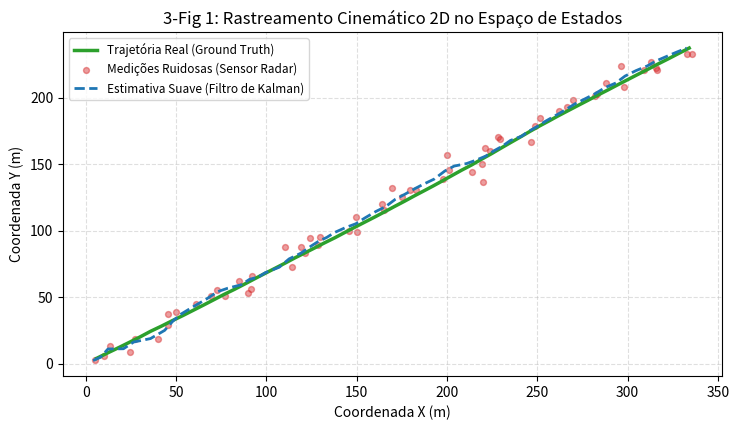
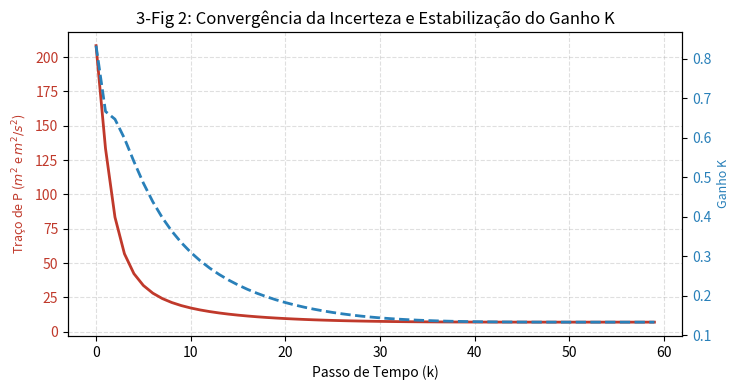
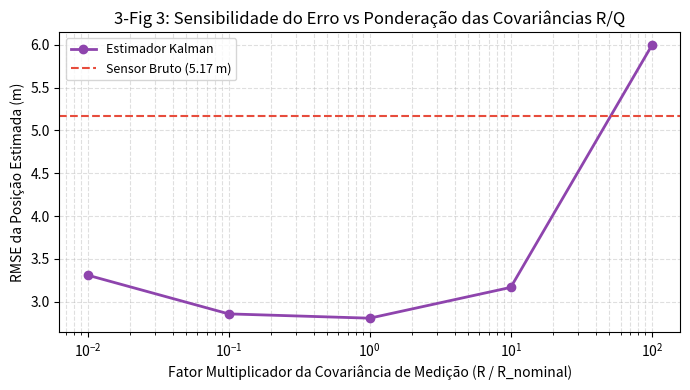

Python code for these plots, in order:
"""PROJETO 3 - FILTROS DE KALMAN (Tratamento de Incerteza em IA)
===================================================================
Problema: Rastreamento Cinemático 2D de um móvel sob ruído gaussiano
(posição e velocidade nos eixos X e Y), avaliando:
  - Ciclo recursivo ótimo de Predição e Atualização
  - Redução de erro quadrático médio (RMSE) em relação ao sensor bruto
  - Convergência da matriz de covariância de erro P e Ganho de Kalman K
  - Estudo de sensibilidade frente a variações na razão de ruídos R/Q

Como executar:
    python filtro_kalman.py

Saídas (pasta ./resultados):
  - 3-fig1_trajetoria_rastreamento.png
  - 3-fig2_convergencia_covariancia_P.png
  - 3-fig3_sensibilidade_ruido_QR.png
  - resultados-kalman.json
  - resultados-kalman.txt

Dependências: numpy, matplotlib (o restante é biblioteca padrão do Python).
"""

import json
import os
import random
import time

import matplotlib

matplotlib.use("Agg")  # backend sem janela (salva direto em arquivo)
import matplotlib.pyplot as plt
import numpy as np

SAIDA = "resultados"
os.makedirs(SAIDA, exist_ok=True)
random.seed(42)
np.random.seed(42)


# =====================================================================
# PARTE 1 - FILTRO DE KALMAN LINEAR DISCRETO
# =====================================================================
class FiltroKalman:
    """Estimador linear ótimo para sistemas dinâmicos sob ruído gaussiano."""

    def __init__(self, A, B, H, Q, R, x0, P0):
        self.A = np.array(A, dtype=float)  # matriz de transição de estados
        self.B = np.array(B, dtype=float) if B is not None else None  # controle
        self.H = np.array(H, dtype=float)  # matriz de observação (sensor)
        self.Q = np.array(Q, dtype=float)  # covariância do ruído de processo
        self.R = np.array(R, dtype=float)  # covariância do ruído de medição
        self.x = np.array(x0, dtype=float)  # estimativa do estado atual
        self.P = np.array(P0, dtype=float)  # covariância do erro de estimativa

    def predizer(self, u=None):
        """Etapa de Predição a priori: propaga o estado e extrapola incerteza."""
        if u is not None and self.B is not None:
            self.x = np.dot(self.A, self.x) + np.dot(self.B, u)
        else:
            self.x = np.dot(self.A, self.x)
        self.P = np.dot(self.A, np.dot(self.P, self.A.T)) + self.Q
        return self.x, self.P

    def atualizar(self, z):
        """Etapa de Correção a posteriori: calcula Ganho K e absorve medição."""
        z = np.array(z, dtype=float)
        y = z - np.dot(self.H, self.x)  # inovação (resíduo de medição)
        S = np.dot(self.H, np.dot(self.P, self.H.T)) + self.R  # covariância da inovação
        K = np.dot(self.P, np.dot(self.H.T, np.linalg.inv(S)))  # Ganho ótimo de Kalman

        # Atualização do estado e da covariância
        self.x = self.x + np.dot(K, y)
        I = np.eye(self.P.shape[0])
        self.P = np.dot((I - np.dot(K, self.H)), self.P)
        return self.x, self.P, K


# =====================================================================
# PARTE 2 - CONFIGURAÇÃO DO SISTEMA CINEMÁTICO 2D
# =====================================================================
def configurar_modelo(dt=0.5, sigma_proc=0.1, sigma_meas=5.0):
    """Gera matrizes do espaço de estados para velocidade constante em 2D."""
    # Vetor de estado: x = [pos_x, pos_y, vel_x, vel_y]^T
    A = np.array(
        [[1, 0, dt, 0], [0, 1, 0, dt], [0, 0, 1, 0], [0, 0, 0, 1]], dtype=float
    )
    B = np.zeros((4, 1))
    # Sensor mede diretamente apenas a posição 2D
    H = np.array([[1, 0, 0, 0], [0, 1, 0, 0]], dtype=float)
    Q = np.eye(4) * (sigma_proc**2)
    R = np.eye(2) * (sigma_meas**2)
    return A, B, H, Q, R


# =====================================================================
# PARTE 3 - EXECUÇÃO, GRÁFICOS E ARQUIVOS DE SAÍDA
# =====================================================================
def main():
    todos = {}
    cabecalho = "=== Filtro de Kalman: Rastreamento Cinemático 2D ==="
    print(cabecalho)
    linhas_saida = [cabecalho]

    dt = 0.5
    passos = 60
    sigma_q = 0.1
    sigma_r = 5.0
    A, B, H, Q, R = configurar_modelo(dt, sigma_q, sigma_r)

    # Condição real e estimativa inicial com alta incerteza
    x_real = np.array([0.0, 0.0, 12.0, 8.0])
    x0_chute = np.array([0.0, 0.0, 0.0, 0.0])
    P0_chute = np.eye(4) * 100.0

    kf = FiltroKalman(A, B, H, Q, R, x0_chute, P0_chute)

    hist_real = []
    hist_medicoes = []
    hist_estimado = []
    hist_traco_p = []
    hist_ganho_k = []

    curr_real = x_real.copy()

    t0 = time.perf_counter()
    for _ in range(passos):
        # 1. Simulação do processo físico com ruído térmico/vento
        ruido_w = np.random.multivariate_normal(np.zeros(4), Q)
        curr_real = np.dot(A, curr_real) + ruido_w
        hist_real.append(curr_real.copy())

        # 2. Leitura ruidosa do sensor radar
        ruido_v = np.random.multivariate_normal(np.zeros(2), R)
        z = np.dot(H, curr_real) + ruido_v
        hist_medicoes.append(z.copy())

        # 3. Ciclo de estimação de Kalman
        kf.predizer()
        est_x, est_P, K = kf.atualizar(z)

        hist_estimado.append(est_x.copy())
        hist_traco_p.append(float(np.trace(est_P)))
        hist_ganho_k.append(float(K[0, 0]))
    t_ciclo = (time.perf_counter() - t0) * 1000.0

    hist_real = np.array(hist_real)
    hist_medicoes = np.array(hist_medicoes)
    hist_estimado = np.array(hist_estimado)

    # Avaliação do Erro Médio Quadrático (RMSE)
    rmse_sensor = float(
        np.sqrt(np.mean((hist_real[:, :2] - hist_medicoes) ** 2))
    )
    rmse_kalman = float(
        np.sqrt(np.mean((hist_real[:, :2] - hist_estimado[:, :2]) ** 2))
    )
    rmse_vel = float(
        np.sqrt(np.mean((hist_real[:, 2:] - hist_estimado[:, 2:]) ** 2))
    )
    reducao_pct = ((rmse_sensor - rmse_kalman) / rmse_sensor) * 100.0

    msg_kalman = (
        f"Simulação: {passos} passos (dt={dt}s) | Tempo Total: {t_ciclo:.2f} ms ({t_ciclo/passos:.4f} ms/passo)\n"
        f"RMSE Posição - Sensor Bruto: {rmse_sensor:.4f} m\n"
        f"RMSE Posição - Filtro Kalman: {rmse_kalman:.4f} m (Redução de {reducao_pct:.1f}%)\n"
        f"RMSE Velocidade (Estado Oculto): {rmse_vel:.4f} m/s\n"
        f"Incerteza Inicial (Traço P): {hist_traco_p[0]:.2f} -> Incerteza Final: {hist_traco_p[-1]:.4f}"
    )
    print(msg_kalman)
    linhas_saida.append(msg_kalman)

    # 4. Estudo de Sensibilidade da Razão de Ruído R/Q
    fatores_r = [0.01, 0.1, 1.0, 10.0, 100.0]
    sens_rmse = []
    for f in fatores_r:
        R_mod = R * f
        kf_teste = FiltroKalman(A, B, H, Q, R_mod, x0_chute, P0_chute)
        est_teste = []
        for step_idx in range(passos):
            kf_teste.predizer()
            ex, _, _ = kf_teste.atualizar(hist_medicoes[step_idx])
            est_teste.append(ex.copy())
        est_teste = np.array(est_teste)
        err = float(
            np.sqrt(np.mean((hist_real[:, :2] - est_teste[:, :2]) ** 2))
        )
        sens_rmse.append(err)

    todos["parametros"] = {
        "dt": dt,
        "passos": passos,
        "sigma_proc": sigma_q,
        "sigma_meas": sigma_r,
    }
    todos["metricas_desempenho"] = {
        "rmse_sensor_bruto": rmse_sensor,
        "rmse_filtro_kalman": rmse_kalman,
        "reducao_erro_pct": reducao_pct,
        "rmse_velocidade": rmse_vel,
        "tempo_total_ms": t_ciclo,
        "tempo_por_passo_ms": t_ciclo / passos,
        "traco_P_final": hist_traco_p[-1],
        "ganho_K_final": hist_ganho_k[-1],
    }
    todos["estudo_sensibilidade_R"] = {
        "fatores_multiplicadores": fatores_r,
        "rmse_resultante": sens_rmse,
    }

    # --- Figura 1: Trajetória 2D
    plt.figure(figsize=(7.5, 4.4))
    plt.plot(
        hist_real[:, 0],
        hist_real[:, 1],
        "-",
        color="#2ca02c",
        lw=2.5,
        label="Trajetória Real (Ground Truth)",
    )
    plt.scatter(
        hist_medicoes[:, 0],
        hist_medicoes[:, 1],
        color="#d62728",
        s=18,
        alpha=0.45,
        label="Medições Ruidosas (Sensor Radar)",
    )
    plt.plot(
        hist_estimado[:, 0],
        hist_estimado[:, 1],
        "--",
        color="#1f77b4",
        lw=2.0,
        label="Estimativa Suave (Filtro de Kalman)",
    )
    plt.xlabel("Coordenada X (m)")
    plt.ylabel("Coordenada Y (m)")
    plt.title("3-Fig 1: Rastreamento Cinemático 2D no Espaço de Estados")
    plt.grid(True, ls="--", alpha=0.4)
    plt.legend(fontsize=8.5)
    plt.tight_layout()
    plt.savefig(f"{SAIDA}/3-fig1_trajetoria_rastreamento.png", dpi=170)
    plt.close()

    # --- Figura 2: Convergência da Incerteza (Traço de P) e Ganho K
    fig, ax1 = plt.subplots(figsize=(7.5, 4.0))
    ax1.plot(
        range(passos),
        hist_traco_p,
        color="#c0392b",
        lw=2,
        label="Traço da Matriz P_k (Incerteza)",
    )
    ax1.set_xlabel("Passo de Tempo (k)")
    ax1.set_ylabel(
        r"Traço de P ($m^2$ e $m^2/s^2$)", color="#c0392b", fontsize=9
    )
    ax1.tick_params(axis="y", labelcolor="#c0392b")
    ax1.grid(True, ls="--", alpha=0.4)

    ax2 = ax1.twinx()
    ax2.plot(
        range(passos),
        hist_ganho_k,
        color="#2980b9",
        lw=2,
        ls="--",
        label="Ganho de Kalman K[0,0]",
    )
    ax2.set_ylabel("Ganho K", color="#2980b9", fontsize=9)
    ax2.tick_params(axis="y", labelcolor="#2980b9")
    plt.title("3-Fig 2: Convergência da Incerteza e Estabilização do Ganho K")
    fig.tight_layout()
    plt.savefig(f"{SAIDA}/3-fig2_convergencia_covariancia_P.png", dpi=170)
    plt.close()

    # --- Figura 3: Sensibilidade ao Erro frente ao Balanço R / Q
    plt.figure(figsize=(7, 4.0))
    plt.plot(
        fatores_r,
        sens_rmse,
        "o-",
        lw=2,
        color="#8e44ad",
        label="Estimador Kalman",
    )
    plt.axhline(
        rmse_sensor,
        color="#e74c3c",
        ls="--",
        label=f"Sensor Bruto ({rmse_sensor:.2f} m)",
    )
    plt.xscale("log")
    plt.xlabel("Fator Multiplicador da Covariância de Medição (R / R_nominal)")
    plt.ylabel("RMSE da Posição Estimada (m)")
    plt.title("3-Fig 3: Sensibilidade do Erro vs Ponderação das Covariâncias R/Q")
    plt.grid(True, which="both", ls="--", alpha=0.4)
    plt.legend(fontsize=9)
    plt.tight_layout()
    plt.savefig(f"{SAIDA}/3-fig3_sensibilidade_ruido_QR.png", dpi=170)
    plt.close()

    # 1. Salvar JSON solicitado
    with open(f"{SAIDA}/resultados-kalman.json", "w", encoding="utf-8") as f:
        json.dump(todos, f, ensure_ascii=False, indent=2)

    # 2. Salvar TXT formatado
    with open(f"{SAIDA}/resultados-kalman.txt", "w", encoding="utf-8") as f:
        f.write("=" * 80 + "\n")
        f.write("RELATÓRIO DE RESULTADOS - PROJETO 3: FILTROS DE KALMAN\n")
        f.write("=" * 80 + "\n\n")
        f.write("\n".join(linhas_saida))
        f.write("\n\n" + "=" * 80 + "\n")
        f.write("ESTUDO DE SENSIBILIDADE DA MATRIZ DE COVARIÂNCIA R:\n")
        f.write("=" * 80 + "\n")
        f.write(f"{'Fator Multiplicador':<24} | {'RMSE Kalman (m)':<16}\n")
        f.write("-" * 45 + "\n")
        for m, err in zip(fatores_r, sens_rmse):
            f.write(f"{m:<24.2f} | {err:<16.4f}\n")
        f.write("-" * 45 + "\n")

    print(
        f"\nArquivos salvos com sucesso na pasta ./{SAIDA}:\n"
        f"  - 3-fig1_trajetoria_rastreamento.png\n"
        f"  - 3-fig2_convergencia_covariancia_P.png\n"
        f"  - 3-fig3_sensibilidade_ruido_QR.png\n"
        f"  - resultados-kalman.json\n"
        f"  - resultados-kalman.txt\n"
    )


if __name__ == "__main__":
    main()
